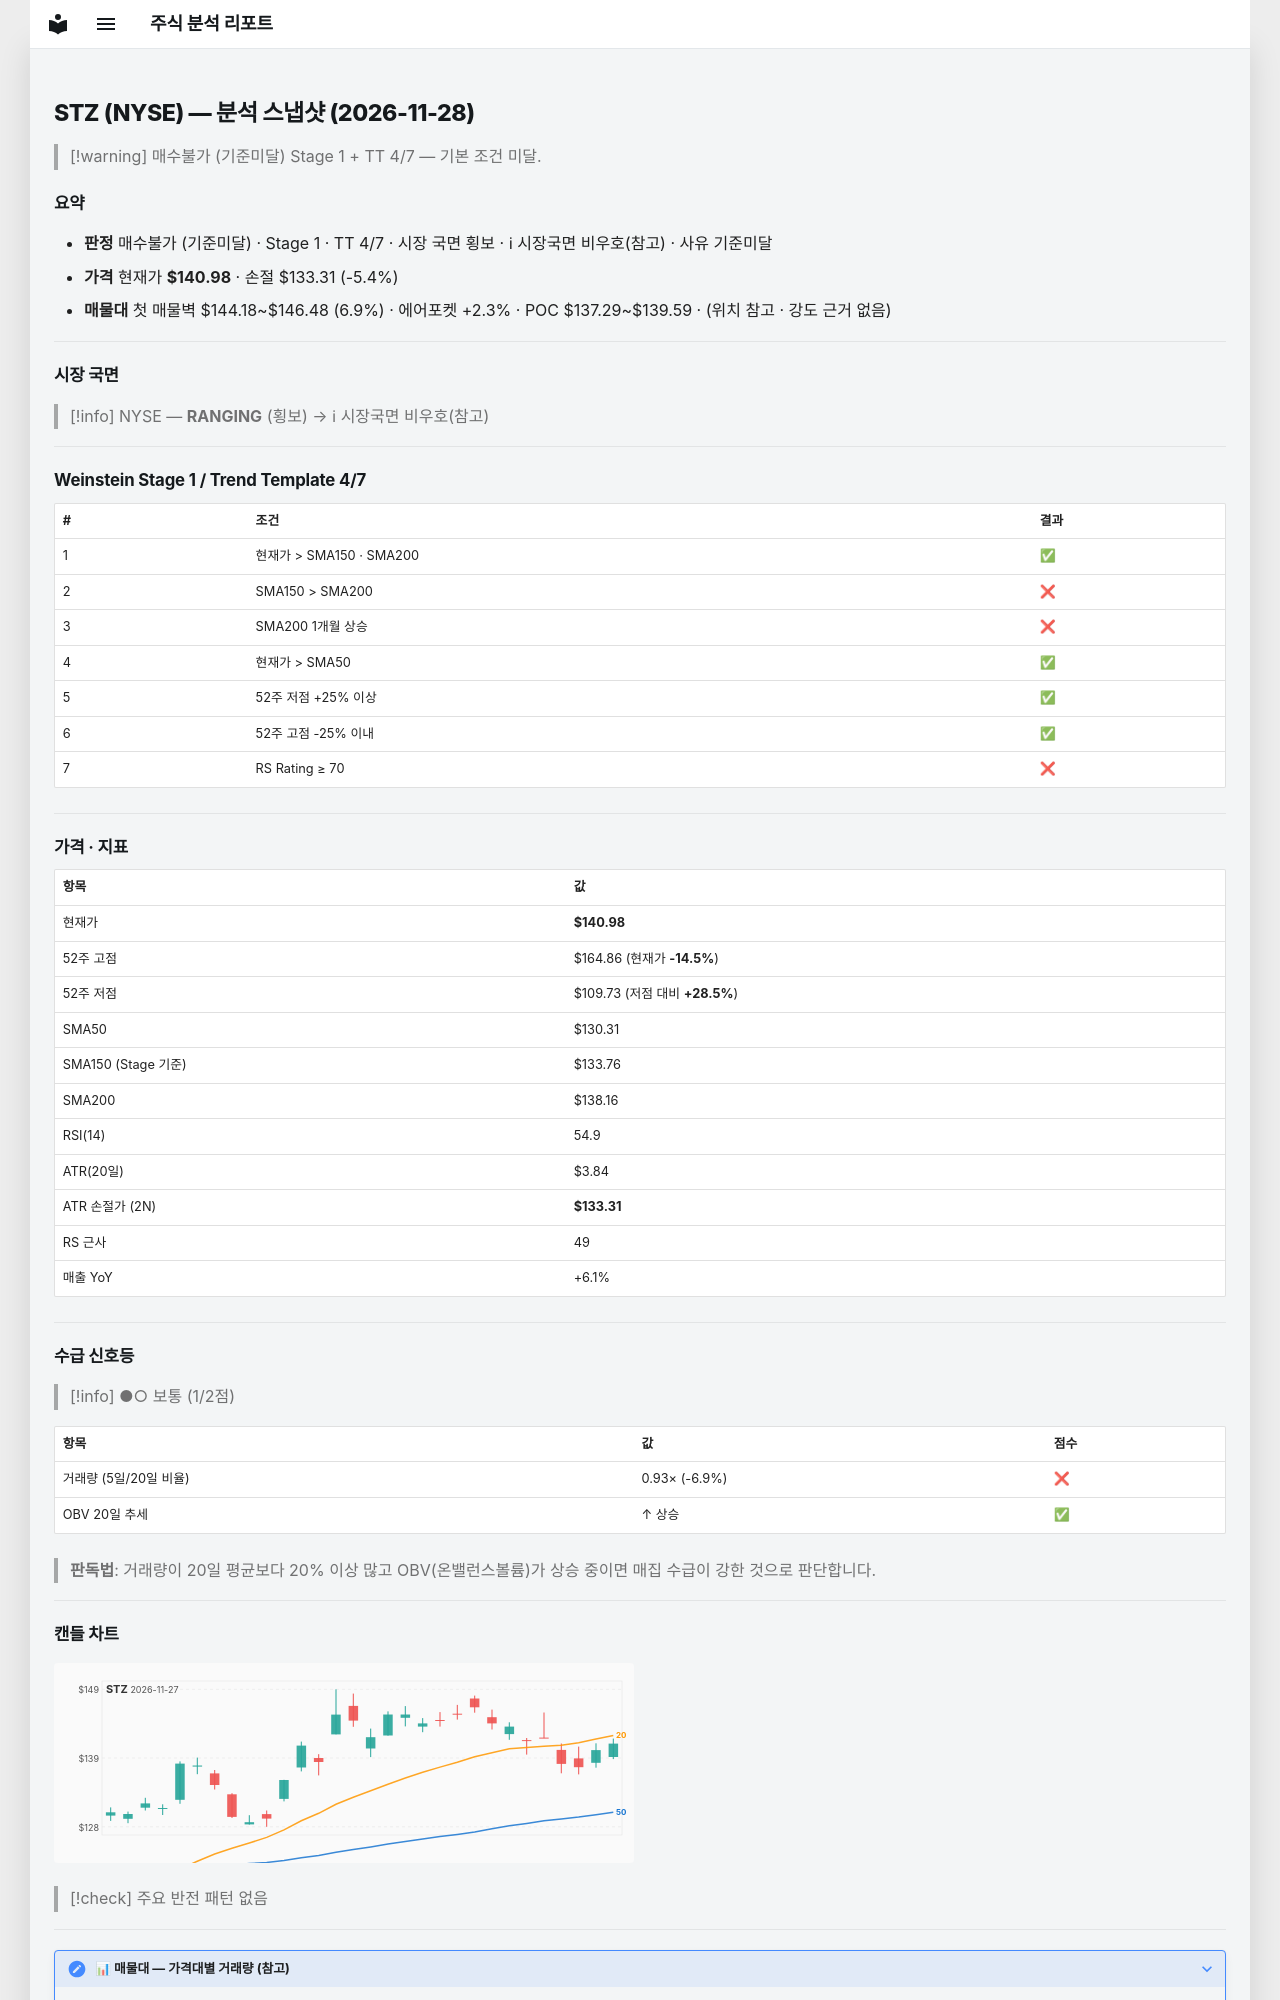

repository: soloandco/stock-reports · page: snapshots/STZ-2026-11-28/index.html · generator: mkdocs

---
type: analysis-snapshot
title: STZ 분석 스냅샷
ticker: STZ
market: NYSE
created: 2026-11-28
updated: 2026-11-28
bar-date: 2026-11-27
verdict: 매수불가
verdict-reason: 기준미달
real-rr: 1.00
sma50-gap-pct: 8.2
weekly-position: 저항대아래
weekly-overhead-price: 148.63
weekly-overhead-pct: 5.4
stage: 1
trend-template-score: 4
tt-max: 7
ma-set: sma-50-150-200
price: 140.97999572753906
stop-price: 133.30621036731648
market-regime: RANGING
supply-demand-score: 1/2
supply-demand-label: 보통
status: tracking
tags:
  - stock-agent
  - watchlist
  - STZ
  - analysis
related:
  - "[[analysis-template]]"
---

# STZ (NYSE) — 분석 스냅샷 (2026-11-28)

> [!warning] 매수불가 (기준미달)
> Stage 1 + TT 4/7 — 기본 조건 미달.

## 요약

- **판정** 매수불가 (기준미달) · Stage 1 · TT 4/7 · 시장 국면 횡보 · ℹ 시장국면 비우호(참고) · 사유 기준미달
- **가격** 현재가 **$140.98** · 손절 $133.31 (-5.4%)
- **매물대** 첫 매물벽 $144.18~$146.48 (6.9%) · 에어포켓 +2.3% · POC $137.29~$139.59 · (위치 참고 · 강도 근거 없음)

---

## 시장 국면

> [!info] NYSE — **RANGING** (횡보) → ℹ 시장국면 비우호(참고)

---

## Weinstein Stage 1 / Trend Template 4/7

| # | 조건 | 결과 |
|---|------|------|
| 1 | 현재가 > SMA150 · SMA200 | ✅ |
| 2 | SMA150 > SMA200 | ❌ |
| 3 | SMA200 1개월 상승 | ❌ |
| 4 | 현재가 > SMA50 | ✅ |
| 5 | 52주 저점 +25% 이상 | ✅ |
| 6 | 52주 고점 -25% 이내 | ✅ |
| 7 | RS Rating ≥ 70 | ❌ |

---

## 가격 · 지표

| 항목 | 값 |
|------|---|
| 현재가 | **$140.98** |
| 52주 고점 | $164.86 (현재가 **-14.5%**) |
| 52주 저점 | $109.73 (저점 대비 **+28.5%**) |
| SMA50 | $130.31 |
| SMA150 (Stage 기준) | $133.76 |
| SMA200 | $138.16 |
| RSI(14) | 54.9 |
| ATR(20일) | $3.84 |
| ATR 손절가 (2N) | **$133.31** |
| RS 근사 | 49 |
| 매출 YoY | +6.1% |

---
## 수급 신호등

> [!info] ●○ 보통 (1/2점)

| 항목 | 값 | 점수 |
|------|------|------|
| 거래량 (5일/20일 비율) | 0.93× (-6.9%) | ❌ |
| OBV 20일 추세 | ↑ 상승 | ✅ |

> **판독법**: 거래량이 20일 평균보다 20% 이상 많고 OBV(온밸런스볼륨)가 상승 중이면 매집 수급이 강한 것으로 판단합니다.

---
